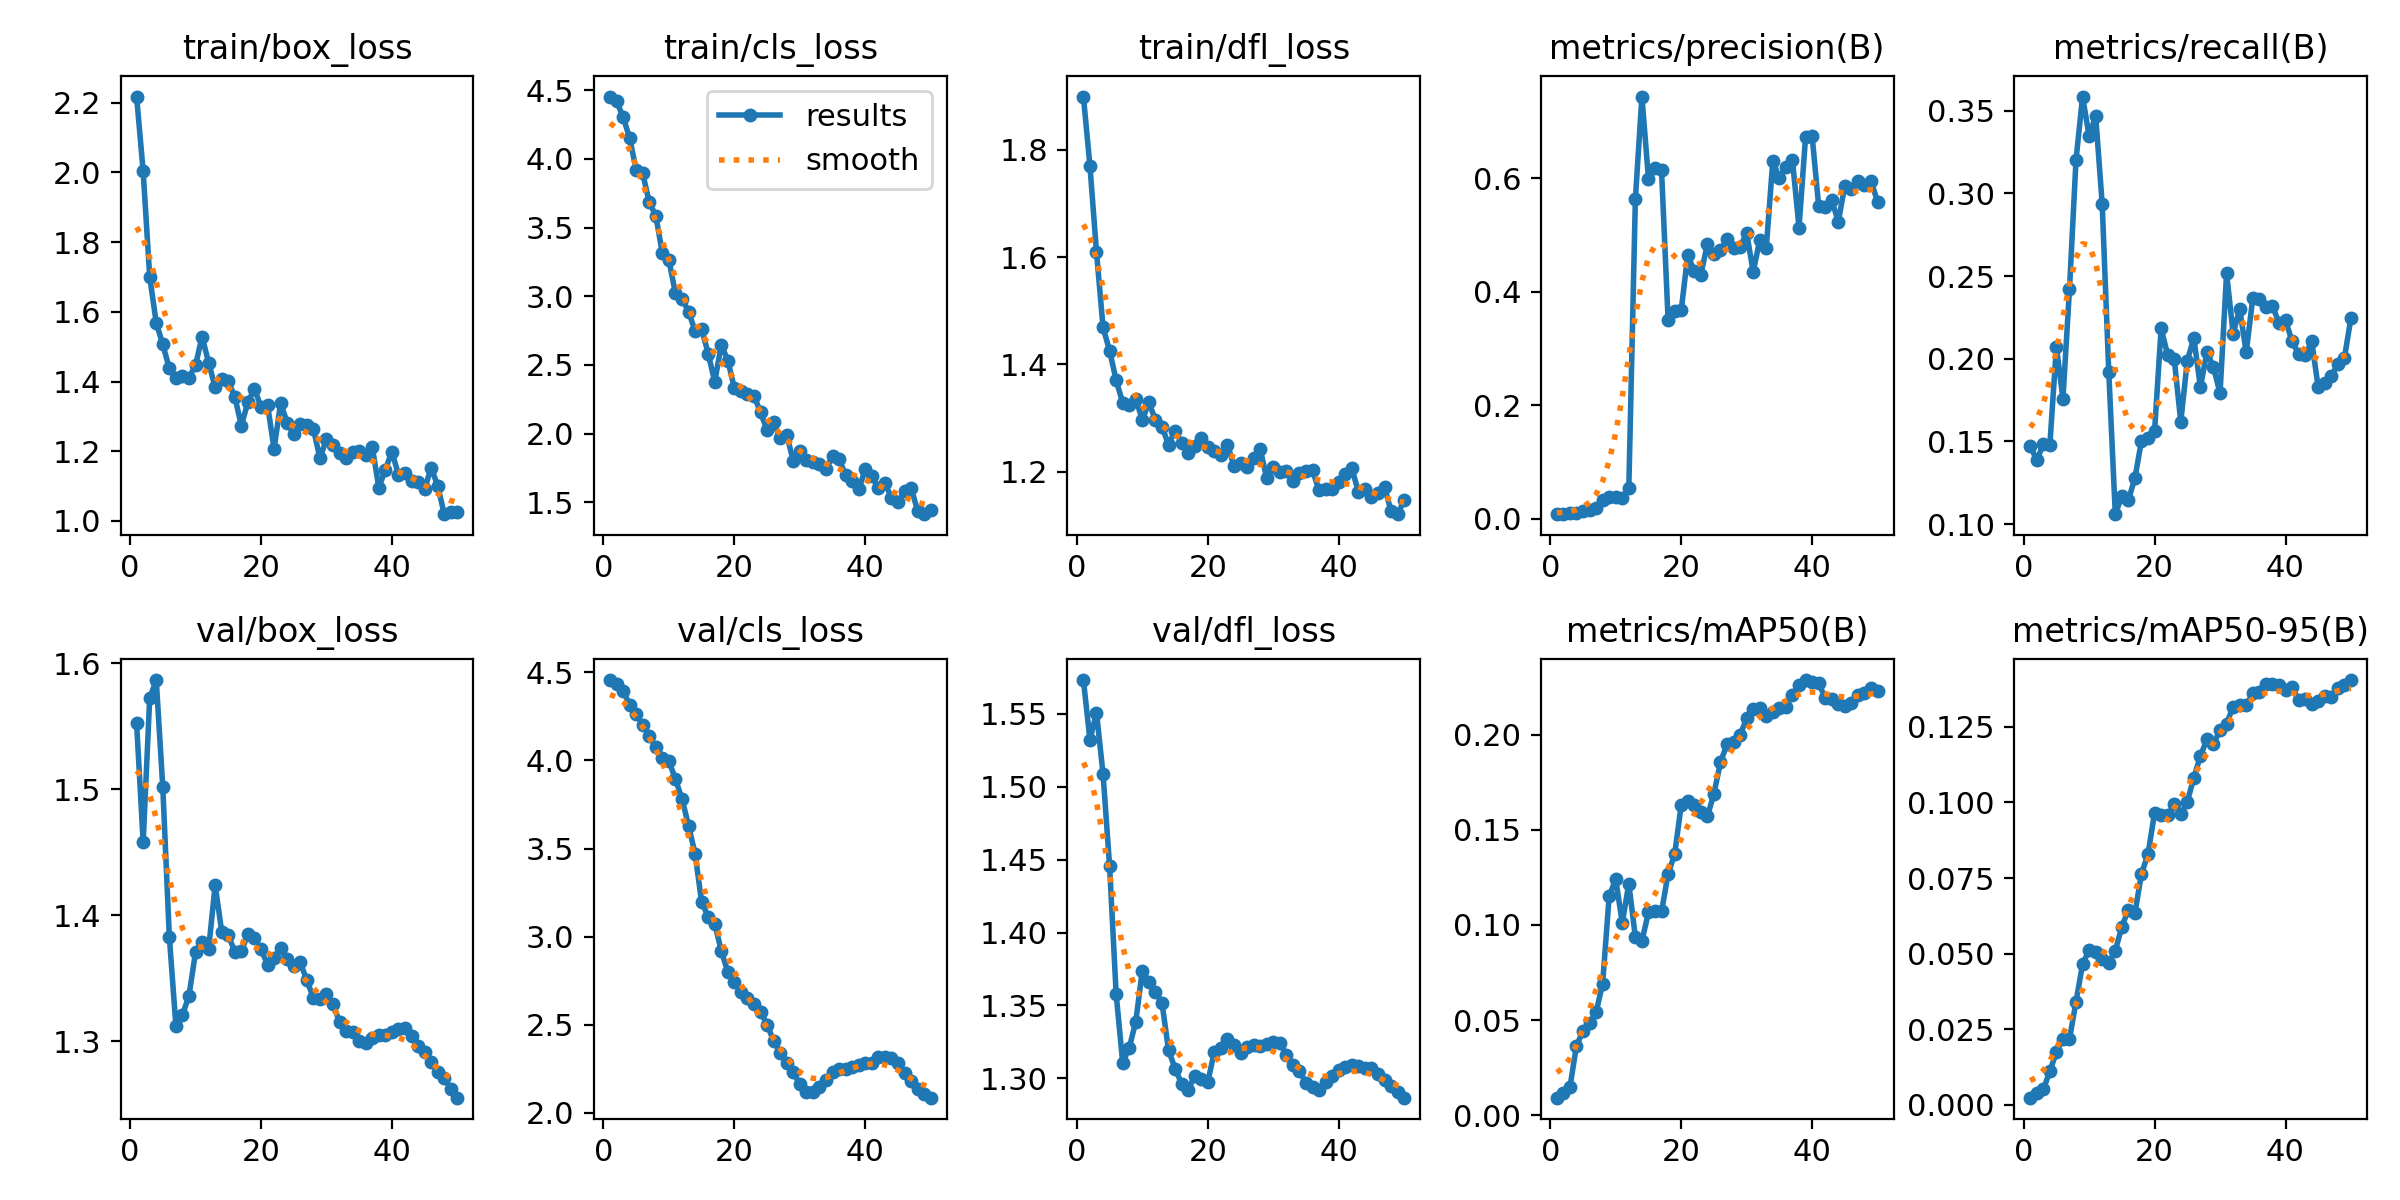

Source data for this figure (header and first rows):
epoch, time, train/box_loss, train/cls_loss, train/dfl_loss, metrics/precision(B), metrics/recall(B), metrics/mAP50(B), metrics/mAP50-95(B), val/box_loss, val/cls_loss, val/dfl_loss, lr/pg0, lr/pg1, lr/pg2
1, 87.67, 2.218, 4.454, 1.899, 0.00822, 0.1472, 0.00919, 0.00228, 1.552, 4.456, 1.573, 2.307e-05, 2.307e-05, 2.307e-05
2, 128.7, 2.004, 4.419, 1.77, 0.00885, 0.1388, 0.01187, 0.00371, 1.458, 4.437, 1.532, 5.27642e-05, 5.27642e-05, 5.27642e-05
3, 166, 1.701, 4.306, 1.609, 0.00963, 0.1482, 0.01457, 0.005, 1.572, 4.396, 1.551, 8.12402e-05, 8.12402e-05, 8.12402e-05
4, 201.5, 1.568, 4.152, 1.469, 0.01063, 0.1478, 0.03642, 0.011, 1.587, 4.315, 1.509, 0.0001085, 0.0001085, 0.0001085
5, 237.2, 1.506, 3.921, 1.426, 0.0138, 0.2073, 0.04423, 0.01736, 1.502, 4.262, 1.446, 0.0001345, 0.0001345, 0.0001345
6, 272.1, 1.438, 3.894, 1.371, 0.01603, 0.1757, 0.04832, 0.02181, 1.383, 4.201, 1.358, 0.0001594, 0.0001594, 0.0001594
7, 306.8, 1.409, 3.684, 1.329, 0.01869, 0.2422, 0.05411, 0.02171, 1.312, 4.139, 1.311, 0.000183, 0.000183, 0.000183
8, 341.6, 1.416, 3.586, 1.324, 0.03282, 0.3204, 0.06913, 0.03404, 1.321, 4.077, 1.321, 0.0002053, 0.0002053, 0.0002053
9, 378.7, 1.411, 3.312, 1.336, 0.03907, 0.3586, 0.1152, 0.04649, 1.336, 4.016, 1.339, 0.0002265, 0.0002265, 0.0002265
10, 415.2, 1.446, 3.262, 1.296, 0.03933, 0.3346, 0.124, 0.05114, 1.371, 3.996, 1.374, 0.0002465, 0.0002465, 0.0002465
11, 453.5, 1.529, 3.022, 1.329, 0.03712, 0.3469, 0.1011, 0.05043, 1.379, 3.894, 1.366, 0.0002652, 0.0002652, 0.0002652
12, 492.4, 1.454, 2.981, 1.296, 0.05384, 0.2935, 0.1216, 0.04816, 1.373, 3.781, 1.359, 0.0002827, 0.0002827, 0.0002827
13, 529.1, 1.383, 2.889, 1.284, 0.5632, 0.1922, 0.09364, 0.04697, 1.424, 3.63, 1.352, 0.000299, 0.000299, 0.000299
14, 565.7, 1.407, 2.746, 1.25, 0.7445, 0.106, 0.0916, 0.05094, 1.387, 3.47, 1.319, 0.0003141, 0.0003141, 0.0003141
15, 602.8, 1.4, 2.762, 1.276, 0.5997, 0.1169, 0.1066, 0.05886, 1.385, 3.195, 1.307, 0.0003279, 0.0003279, 0.0003279
16, 639.9, 1.357, 2.584, 1.254, 0.6183, 0.1146, 0.1072, 0.06453, 1.371, 3.114, 1.296, 0.0003406, 0.0003406, 0.0003406
17, 675.2, 1.273, 2.377, 1.235, 0.6143, 0.1279, 0.1071, 0.06345, 1.372, 3.075, 1.292, 0.000352, 0.000352, 0.000352
18, 712.5, 1.341, 2.647, 1.248, 0.3507, 0.1504, 0.1268, 0.07641, 1.385, 2.919, 1.302, 0.0003622, 0.0003622, 0.0003622
19, 749.4, 1.378, 2.533, 1.263, 0.3672, 0.1519, 0.1371, 0.08291, 1.382, 2.799, 1.299, 0.0003712, 0.0003712, 0.0003712
20, 788.6, 1.328, 2.331, 1.246, 0.3674, 0.1564, 0.1629, 0.09663, 1.373, 2.745, 1.297, 0.000379, 0.000379, 0.000379
21, 824.4, 1.333, 2.308, 1.239, 0.4648, 0.2183, 0.1652, 0.09584, 1.361, 2.685, 1.318, 0.0003855, 0.0003855, 0.0003855
22, 859.2, 1.206, 2.292, 1.232, 0.4372, 0.2023, 0.1633, 0.09576, 1.366, 2.653, 1.321, 0.0003908, 0.0003908, 0.0003908
23, 894.5, 1.338, 2.277, 1.251, 0.4303, 0.1999, 0.1594, 0.09935, 1.374, 2.619, 1.327, 0.000395, 0.000395, 0.000395
24, 931.2, 1.282, 2.155, 1.211, 0.4843, 0.1618, 0.1571, 0.09606, 1.365, 2.574, 1.323, 0.0003979, 0.0003979, 0.0003979
25, 967.1, 1.249, 2.024, 1.216, 0.4664, 0.1989, 0.1689, 0.1002, 1.36, 2.501, 1.317, 0.0003995, 0.0003995, 0.0003995
26, 1008, 1.277, 2.082, 1.208, 0.4742, 0.2124, 0.1855, 0.1082, 1.363, 2.407, 1.322, 0.0003883, 0.0003883, 0.0003883
27, 1045, 1.276, 1.966, 1.225, 0.4925, 0.1828, 0.1949, 0.1154, 1.348, 2.342, 1.323, 0.0003731, 0.0003731, 0.0003731
28, 1083, 1.265, 1.993, 1.243, 0.477, 0.2042, 0.196, 0.1209, 1.335, 2.281, 1.322, 0.0003579, 0.0003579, 0.0003579
29, 1121, 1.18, 1.799, 1.188, 0.4788, 0.1947, 0.1998, 0.1195, 1.334, 2.231, 1.324, 0.0003427, 0.0003427, 0.0003427
30, 1167, 1.234, 1.872, 1.21, 0.5042, 0.1792, 0.2085, 0.1239, 1.337, 2.162, 1.325, 0.0003274, 0.0003274, 0.0003274
31, 1224, 1.216, 1.81, 1.2, 0.4355, 0.2518, 0.2136, 0.1261, 1.33, 2.12, 1.324, 0.0003122, 0.0003122, 0.0003122
32, 1270, 1.195, 1.795, 1.202, 0.4913, 0.2153, 0.2143, 0.1316, 1.315, 2.119, 1.316, 0.000297, 0.000297, 0.000297
33, 1316, 1.181, 1.782, 1.183, 0.4781, 0.2302, 0.2097, 0.1324, 1.308, 2.144, 1.309, 0.0002818, 0.0002818, 0.0002818
34, 1362, 1.196, 1.743, 1.198, 0.6317, 0.2038, 0.2119, 0.1323, 1.307, 2.186, 1.305, 0.0002665, 0.0002665, 0.0002665
35, 1406, 1.2, 1.834, 1.202, 0.6001, 0.2367, 0.2142, 0.1361, 1.3, 2.229, 1.297, 0.0002513, 0.0002513, 0.0002513
36, 1452, 1.19, 1.813, 1.202, 0.621, 0.236, 0.2148, 0.1367, 1.298, 2.247, 1.294, 0.0002361, 0.0002361, 0.0002361
37, 1497, 1.212, 1.698, 1.165, 0.6323, 0.2311, 0.221, 0.1391, 1.303, 2.248, 1.292, 0.0002209, 0.0002209, 0.0002209
38, 1545, 1.095, 1.656, 1.168, 0.5135, 0.2319, 0.2263, 0.1392, 1.305, 2.263, 1.298, 0.0002056, 0.0002056, 0.0002056
39, 1591, 1.147, 1.595, 1.167, 0.6729, 0.2217, 0.2287, 0.1389, 1.305, 2.27, 1.302, 0.0001904, 0.0001904, 0.0001904
40, 1636, 1.199, 1.742, 1.181, 0.6753, 0.2233, 0.2277, 0.1373, 1.307, 2.283, 1.306, 0.0001752, 0.0001752, 0.0001752
41, 1676, 1.132, 1.689, 1.195, 0.5518, 0.2106, 0.2271, 0.1381, 1.31, 2.283, 1.307, 0.00016, 0.00016, 0.00016
42, 1716, 1.138, 1.605, 1.208, 0.5502, 0.2028, 0.2193, 0.1339, 1.311, 2.314, 1.309, 0.0001447, 0.0001447, 0.0001447
43, 1760, 1.114, 1.639, 1.162, 0.5615, 0.2021, 0.2188, 0.1341, 1.304, 2.316, 1.309, 0.0001295, 0.0001295, 0.0001295
44, 1800, 1.111, 1.534, 1.167, 0.5241, 0.2105, 0.2161, 0.1325, 1.296, 2.314, 1.307, 0.0001143, 0.0001143, 0.0001143
45, 1842, 1.091, 1.503, 1.153, 0.5874, 0.1827, 0.2152, 0.1334, 1.291, 2.283, 1.307, 9.90472e-05, 9.90472e-05, 9.90472e-05
46, 1884, 1.153, 1.58, 1.16, 0.5818, 0.1854, 0.2167, 0.1351, 1.284, 2.228, 1.303, 8.3821e-05, 8.3821e-05, 8.3821e-05
47, 1924, 1.101, 1.607, 1.172, 0.5947, 0.1896, 0.2211, 0.135, 1.276, 2.182, 1.299, 6.85948e-05, 6.85948e-05, 6.85948e-05
48, 1964, 1.019, 1.437, 1.126, 0.5885, 0.1967, 0.2219, 0.138, 1.271, 2.138, 1.295, 5.33686e-05, 5.33686e-05, 5.33686e-05
49, 2006, 1.026, 1.414, 1.121, 0.5963, 0.2004, 0.2244, 0.1389, 1.262, 2.11, 1.291, 3.81424e-05, 3.81424e-05, 3.81424e-05
50, 2047, 1.024, 1.445, 1.147, 0.5587, 0.2248, 0.223, 0.1405, 1.255, 2.086, 1.287, 2.29162e-05, 2.29162e-05, 2.29162e-05
